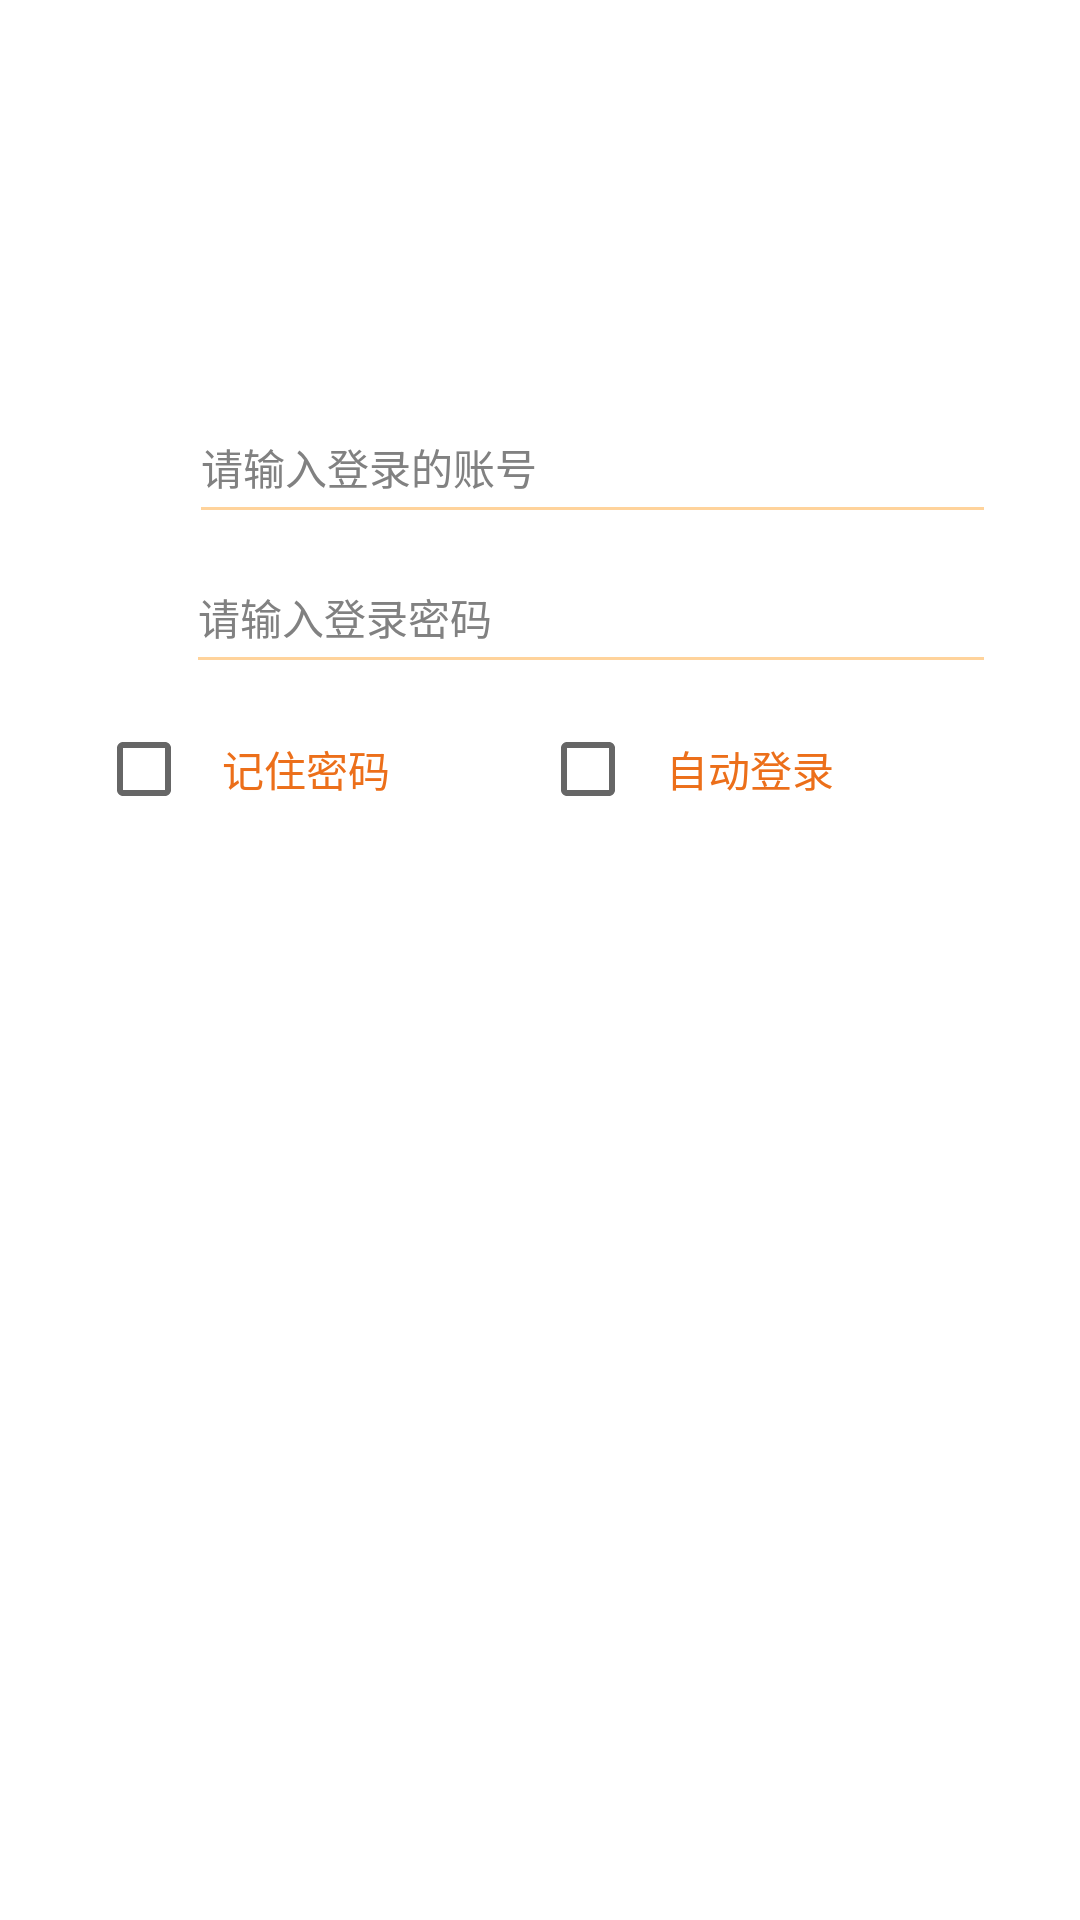

Produce the Android XML layout that renders to this screen, including the resource entries it uses.
<!-- AndroidManifest.xml: application theme AppTheme -->
<!-- res/layout/activity_login.xml -->
<?xml version="1.0" encoding="utf-8"?>
<LinearLayout

    xmlns:android="http://schemas.android.com/apk/res/android"

    android:layout_width="match_parent"

    android:layout_height="match_parent"

    android:background="#fff"

    android:orientation="vertical">


    <RelativeLayout

        android:layout_width="match_parent"

        android:layout_height="@dimen/item_height_normal"

        android:layout_marginLeft="@dimen/margin_large"

        android:layout_marginRight="@dimen/margin_large"

        android:layout_marginTop="@dimen/dp_120">


        <ImageView

            android:id="@+id/img_account"

            android:layout_width="@dimen/dp_19"

            android:layout_height="@dimen/dp_20"

            android:layout_alignParentBottom="true"

            android:layout_marginBottom="@dimen/margin_tiny"

            android:layout_marginLeft="@dimen/margin_tiny"

            android:scaleType="fitXY"

            android:src="@drawable/icon_login_account" />


        <EditText

            android:id="@+id/et_account"

            android:layout_width="match_parent"

            android:layout_height="wrap_content"

            android:layout_alignParentBottom="true"

            android:layout_gravity="center"

            android:layout_marginBottom="@dimen/margin_tiny"

            android:layout_marginLeft="@dimen/margin_normal"

            android:layout_toRightOf="@+id/img_account"

            android:background="@null"

            android:hint="@string/account"

            android:maxLines="1"

            android:textColor="@android:color/black"

            android:textColorHint="@color/tv_gray_deep"

            android:textSize="@dimen/text_size_normal" />


        <View

            android:layout_width="match_parent"

            android:layout_height="@dimen/line_height"

            android:layout_alignParentBottom="true"

            android:layout_marginLeft="@dimen/margin_normal"

            android:layout_toRightOf="@+id/img_account"

            android:background="@color/orange_light" />

    </RelativeLayout>


    <RelativeLayout

        android:layout_width="match_parent"

        android:layout_height="@dimen/item_height_normal"

        android:layout_marginLeft="@dimen/margin_large"

        android:layout_marginRight="@dimen/margin_large">


        <ImageView

            android:id="@+id/img_pw"

            android:layout_width="@dimen/dp_18"

            android:layout_height="@dimen/dp_20"

            android:layout_alignParentBottom="true"

            android:layout_marginBottom="@dimen/margin_tiny"

            android:layout_marginLeft="@dimen/margin_tiny"

            android:scaleType="fitXY"

            android:src="@drawable/icon_login_pw" />


        <EditText

            android:id="@+id/et_password"

            android:layout_width="match_parent"

            android:layout_height="wrap_content"

            android:layout_alignParentBottom="true"

            android:layout_gravity="center"

            android:layout_marginBottom="@dimen/margin_tiny"

            android:layout_marginLeft="@dimen/margin_normal"

            android:layout_toRightOf="@+id/img_pw"

            android:background="@null"

            android:hint="@string/password"

            android:inputType="textPassword"

            android:maxLines="1"

            android:textColor="@android:color/black"

            android:textColorHint="@color/tv_gray_deep"

            android:textSize="@dimen/text_size_normal" />

        <ImageView

            android:id="@+id/iv_see_password"

            android:layout_width="@dimen/image_height_litter"

            android:layout_height="@dimen/image_height_litter"

            android:layout_alignParentRight="true"

            android:layout_centerVertical="true"

            android:scaleType="fitXY"

            android:src="@drawable/image_password_bg"

            />

        <View

            android:layout_width="match_parent"

            android:layout_height="@dimen/line_height"

            android:layout_alignParentBottom="true"

            android:layout_marginLeft="@dimen/margin_normal"

            android:layout_toRightOf="@+id/img_pw"

            android:background="@color/orange_light" />

    </RelativeLayout>

    <LinearLayout

        android:layout_width="match_parent"

        android:layout_height="wrap_content"

        android:layout_marginLeft="@dimen/margin_large"

        android:layout_marginRight="@dimen/margin_large"

        android:layout_marginTop="@dimen/margin_small"

        android:gravity="center"

        android:orientation="horizontal"

        android:paddingBottom="@dimen/margin_small"

        android:paddingTop="@dimen/margin_small"

        >

        <CheckBox

            android:id="@+id/checkBox_password"

            android:layout_width="wrap_content"

            android:layout_height="wrap_content"

            android:layout_gravity="center"

            android:layout_weight="1"

            android:checked="false"

            android:padding="@dimen/dp_10"

            android:text="@string/check_password"

            android:textColor="@color/top_bar_normal_bg"
            android:textSize="@dimen/text_size_normal" />

        <CheckBox

            android:id="@+id/checkBox_login"

            android:layout_width="wrap_content"

            android:layout_height="wrap_content"

            android:layout_gravity="center"

            android:layout_weight="1"

            android:checked="false"

            android:padding="@dimen/dp_10"

            android:text="@string/check_login"

            android:textColor="@color/top_bar_normal_bg"
            android:textSize="@dimen/text_size_normal" />


    </LinearLayout>

    <Button

        android:id="@+id/btn_login"

        android:layout_width="match_parent"

        android:layout_height="wrap_content"

        android:layout_marginLeft="@dimen/margin_large"

        android:layout_marginRight="@dimen/margin_large"

        android:layout_marginTop="@dimen/margin_huge"

        android:background="@drawable/btn_orange_selector"

        android:paddingBottom="@dimen/margin_small"

        android:paddingTop="@dimen/margin_small"

        android:text="@string/login"

        android:textColor="@android:color/white"

        android:textSize="@dimen/text_size_normal" />


</LinearLayout>
<!-- resources referenced by this layout -->
<resources>
  <color name="orange_light">#ffd39b</color>
  <color name="top_bar_normal_bg">#ec6f1a</color>
  <color name="tv_gray_deep">#818181</color>
  <dimen name="dp_10">10dp</dimen>
  <dimen name="dp_120">120dp</dimen>
  <dimen name="dp_18">18dp</dimen>
  <dimen name="dp_19">19dp</dimen>
  <dimen name="dp_20">20dp</dimen>
  <dimen name="image_height_litter">20dp</dimen>
  <dimen name="item_height_normal">50dp</dimen>
  <dimen name="line_height">1dp</dimen>
  <dimen name="margin_huge">64dp</dimen>
  <dimen name="margin_large">32dp</dimen>
  <dimen name="margin_normal">12dp</dimen>
  <dimen name="margin_small">8dp</dimen>
  <dimen name="margin_tiny">4dp</dimen>
  <dimen name="text_size_normal">14dp</dimen>
  <string name="account">请输入登录的账号</string>
  <string name="check_login">自动登录</string>
  <string name="check_password">记住密码</string>
  <string name="login">登录</string>
  <string name="password">请输入登录密码</string>
  <style name="AppTheme" parent="Theme.AppCompat.Light.NoActionBar">
          
          <item name="colorPrimary">@color/colorPrimary</item>
          <item name="colorPrimaryDark">@color/colorPrimaryDark</item>
          <item name="colorAccent">@color/colorAccent</item>
      </style>
  <color name="colorPrimary">#3F51B5</color>
  <color name="colorPrimaryDark">#303F9F</color>
  <color name="colorAccent">#FF4081</color>
</resources>
